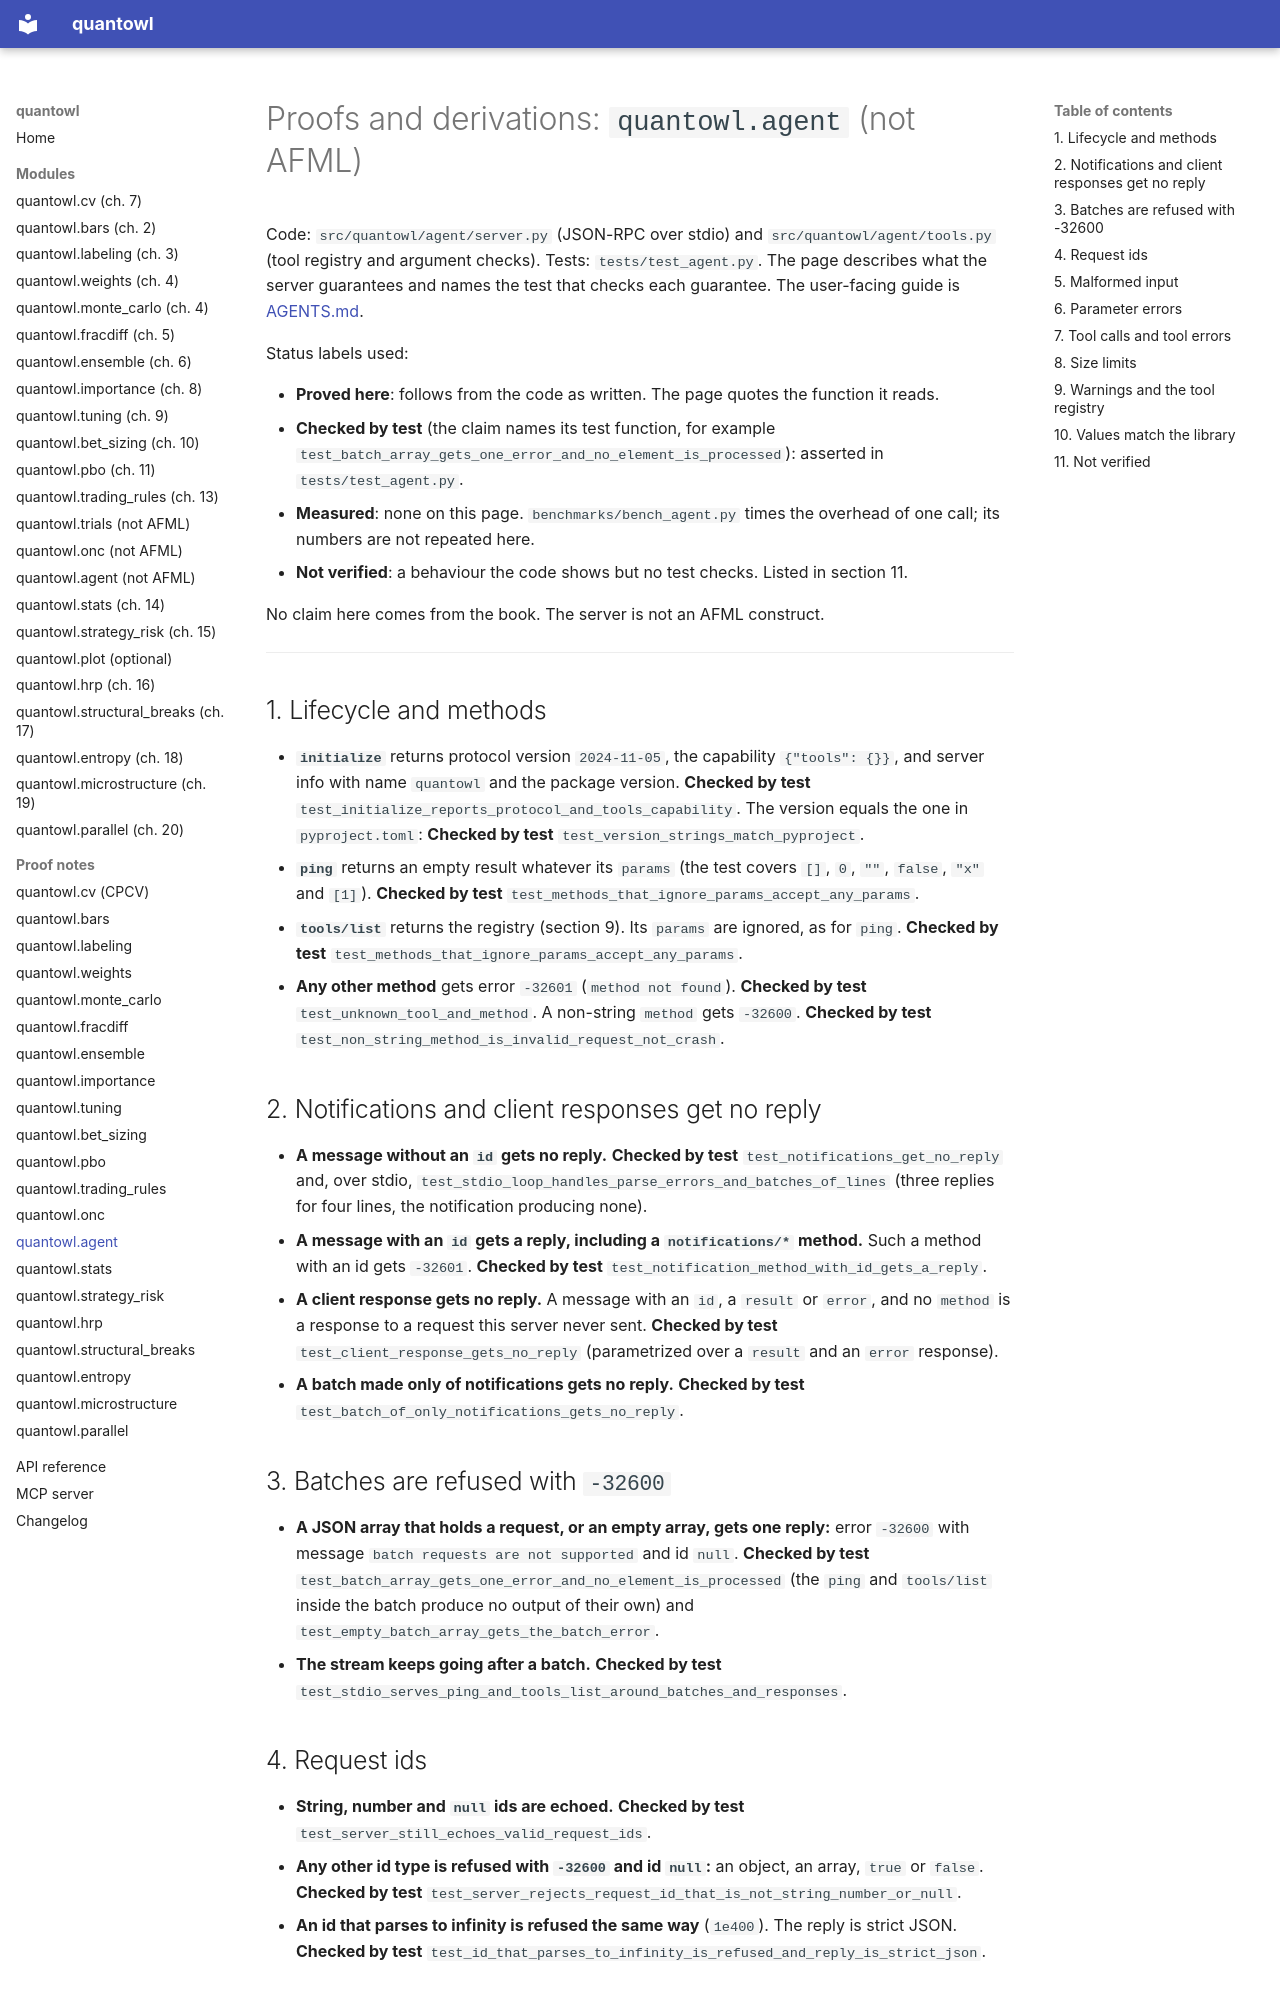

repository: landtml/finlab-ml · page: proofs/agent/index.html · generator: mkdocs

# Proofs and derivations: `quantowl.agent` (not AFML)

Code: `src/quantowl/agent/server.py` (JSON-RPC over stdio) and `src/quantowl/agent/tools.py`
(tool registry and argument checks). Tests: `tests/test_agent.py`. The page describes what
the server guarantees and names the test that checks each guarantee. The user-facing guide
is [AGENTS.md](../AGENTS.md).

Status labels used:

- **Proved here**: follows from the code as written. The page quotes the function it reads.
- **Checked by test** (the claim names its test function, for example `test_batch_array_gets_one_error_and_no_element_is_processed`): asserted in `tests/test_agent.py`.
- **Measured**: none on this page. `benchmarks/bench_agent.py` times the overhead of one call; its numbers are not repeated here.
- **Not verified**: a behaviour the code shows but no test checks. Listed in section 11.

No claim here comes from the book. The server is not an AFML construct.

---

## 1. Lifecycle and methods

- **`initialize`** returns protocol version `2024-11-05`, the capability `{"tools": {}}`, and
  server info with name `quantowl` and the package version. **Checked by test**
  `test_initialize_reports_protocol_and_tools_capability`. The version equals the one in
  `pyproject.toml`: **Checked by test** `test_version_strings_match_pyproject`.
- **`ping`** returns an empty result whatever its `params` (the test covers `[]`, `0`, `""`,
  `false`, `"x"` and `[1]`). **Checked by test** `test_methods_that_ignore_params_accept_any_params`.
- **`tools/list`** returns the registry (section 9). Its `params` are ignored, as for `ping`.
  **Checked by test** `test_methods_that_ignore_params_accept_any_params`.
- **Any other method** gets error `-32601` (`method not found`). **Checked by test**
  `test_unknown_tool_and_method`. A non-string `method` gets `-32600`. **Checked by test**
  `test_non_string_method_is_invalid_request_not_crash`.

## 2. Notifications and client responses get no reply

- **A message without an `id` gets no reply.** **Checked by test** `test_notifications_get_no_reply`
  and, over stdio, `test_stdio_loop_handles_parse_errors_and_batches_of_lines` (three replies for
  four lines, the notification producing none).
- **A message with an `id` gets a reply, including a `notifications/*` method.** Such a
  method with an id gets `-32601`. **Checked by test** `test_notification_method_with_id_gets_a_reply`.
- **A client response gets no reply.** A message with an `id`, a `result` or `error`, and no
  `method` is a response to a request this server never sent. **Checked by test**
  `test_client_response_gets_no_reply` (parametrized over a `result` and an `error` response).
- **A batch made only of notifications gets no reply.** **Checked by test**
  `test_batch_of_only_notifications_gets_no_reply`.

## 3. Batches are refused with `-32600`

- **A JSON array that holds a request, or an empty array, gets one reply:** error `-32600`
  with message `batch requests are not supported` and id `null`. **Checked by test**
  `test_batch_array_gets_one_error_and_no_element_is_processed` (the `ping` and `tools/list`
  inside the batch produce no output of their own) and `test_empty_batch_array_gets_the_batch_error`.
- **The stream keeps going after a batch.** **Checked by test**
  `test_stdio_serves_ping_and_tools_list_around_batches_and_responses`.

## 4. Request ids

- **String, number and `null` ids are echoed.** **Checked by test** `test_server_still_echoes_valid_request_ids`.
- **Any other id type is refused with `-32600` and id `null`:** an object, an array, `true` or
  `false`. **Checked by test** `test_server_rejects_request_id_that_is_not_string_number_or_null`.
- **An id that parses to infinity is refused the same way** (`1e400`). The reply is strict JSON.
  **Checked by test** `test_id_that_parses_to_infinity_is_refused_and_reply_is_strict_json`.
